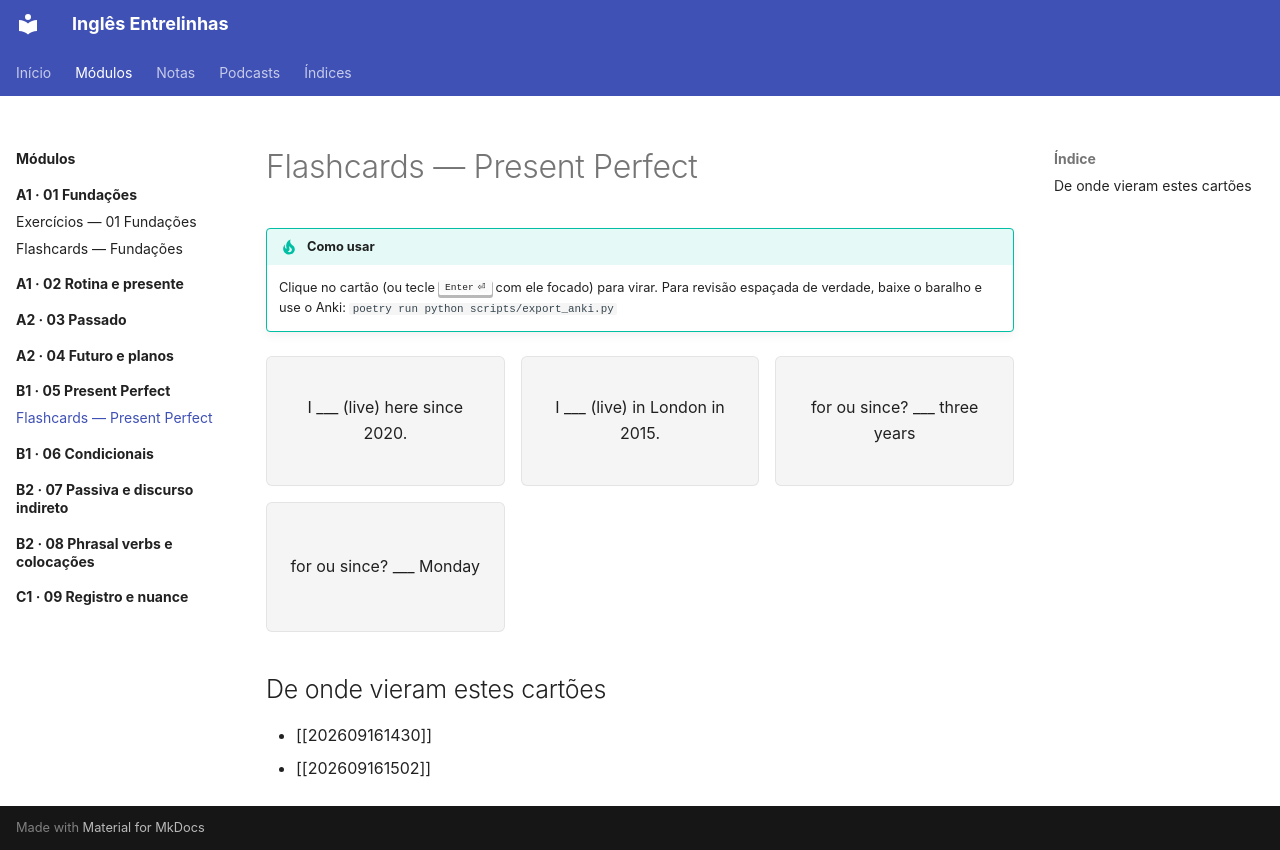

repository: code-in-mind/ingles-entrelinhas · page: modulos/05-present-perfect/flashcards/index.html · generator: mkdocs

---
title: Flashcards — Present Perfect
tags: [flashcards, B1]
---

# Flashcards — Present Perfect

!!! tip "Como usar"
    Clique no cartão (ou tecle ++enter++ com ele focado) para virar.
    Para revisão espaçada de verdade, baixe o baralho e use o Anki:
    `poetry run python scripts/export_anki.py`

<div class="flashcards" markdown="0">
  <div class="flashcard" tabindex="0" role="button" aria-label="Virar cartão">
    <div class="flashcard__face flashcard__front">I ___ (live) here since 2020.</div>
    <div class="flashcard__face flashcard__back">
      <strong>have lived</strong><br><em>&#x27;since&#x27; marca um fio que continua até agora — Present Perfect.</em>
    </div>
  </div>
  <div class="flashcard" tabindex="0" role="button" aria-label="Virar cartão">
    <div class="flashcard__face flashcard__front">I ___ (live) in London in 2015.</div>
    <div class="flashcard__face flashcard__back">
      <strong>lived</strong><br><em>Ano fechado no passado, assunto encerrado — Past Simple.</em>
    </div>
  </div>
  <div class="flashcard" tabindex="0" role="button" aria-label="Virar cartão">
    <div class="flashcard__face flashcard__front">for ou since? ___ three years</div>
    <div class="flashcard__face flashcard__back">
      <strong>for three years</strong><br><em>&#x27;for&#x27; + duração; &#x27;since&#x27; + ponto de partida.</em>
    </div>
  </div>
  <div class="flashcard" tabindex="0" role="button" aria-label="Virar cartão">
    <div class="flashcard__face flashcard__front">for ou since? ___ Monday</div>
    <div class="flashcard__face flashcard__back">
      <strong>since Monday</strong><br><em>Segunda-feira é um ponto no tempo, não uma duração.</em>
    </div>
  </div>
</div>

## De onde vieram estes cartões

- [[202609161430]]
- [[202609161502]]
